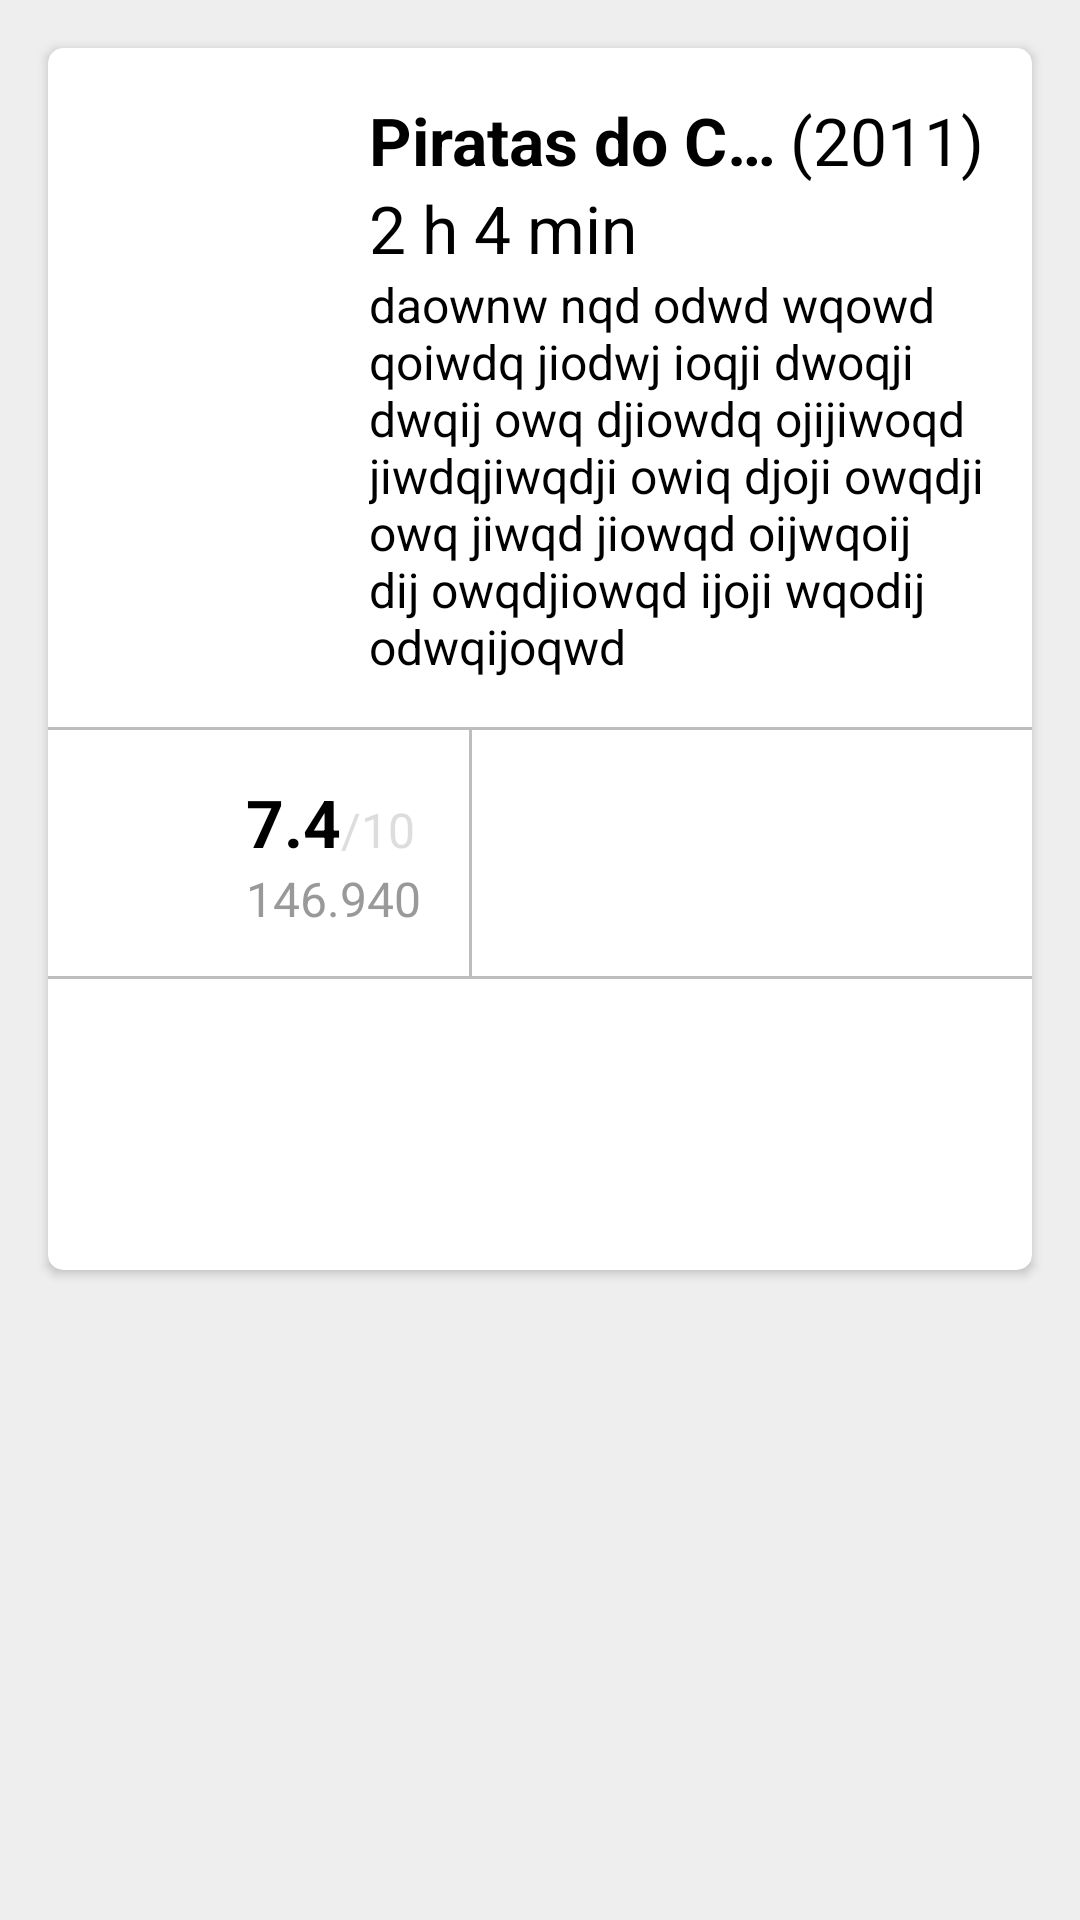

This screen was rendered from an Android layout file. Write that file and the resources it references.
<!-- AndroidManifest.xml: application theme AppTheme -->
<!-- res/layout/activity_movie_details.xml -->
<?xml version="1.0" encoding="utf-8"?>
<RelativeLayout xmlns:android="http://schemas.android.com/apk/res/android"
    xmlns:app="http://schemas.android.com/apk/res-auto"
    xmlns:tools="http://schemas.android.com/tools"
    android:layout_width="match_parent"
    android:layout_height="match_parent"
    android:background="@color/light_grey_5"
    tools:context=".view.Movie.MovieDetailsActivity">

    <androidx.cardview.widget.CardView
        android:layout_width="match_parent"
        android:layout_height="wrap_content"
        android:layout_margin="16dp"
        app:cardCornerRadius="5dp"
        app:cardBackgroundColor="@color/icons"
        tools:layout_editor_absoluteX="1dp"
        tools:layout_editor_absoluteY="200dp">

        <LinearLayout
            android:layout_width="match_parent"
            android:layout_height="wrap_content"
            android:orientation="vertical">

            <LinearLayout
                android:layout_width="match_parent"
                android:layout_height="wrap_content"
                android:orientation="horizontal"
                android:layout_margin="16dp">

                <ImageView
                    android:id="@+id/ivMoviePoster"
                    android:layout_width="75dp"
                    android:layout_height="100dp"/>

                <LinearLayout
                    android:layout_width="match_parent"
                    android:layout_height="wrap_content"
                    android:orientation="vertical"
                    android:layout_marginStart="16dp"
                    android:layout_marginLeft="16dp">

                    <LinearLayout
                        android:layout_width="match_parent"
                        android:layout_height="wrap_content"
                        android:orientation="horizontal">

                        <TextView
                            android:id="@+id/tvMovieTitle"
                            android:layout_width="match_parent"
                            android:layout_height="wrap_content"
                            android:layout_weight="1"
                            android:ellipsize="end"
                            android:text="Piratas do Caribe e a maldição de Salazar"
                            android:maxLines="1"
                            android:textStyle="bold"
                            android:textSize="@dimen/movieTitle"/>

                        <TextView
                            android:id="@+id/tvMovieYear"
                            android:layout_width="wrap_content"
                            android:layout_height="wrap_content"
                            android:maxLines="1"
                            android:layout_weight="0"
                            android:text="(2011)"
                            android:textSize="@dimen/movieTitle"/>
                    </LinearLayout>

                    <TextView
                        android:id="@+id/tvMovieDuration"
                        android:layout_width="match_parent"
                        android:layout_height="wrap_content"
                        android:maxLines="1"
                        android:text="2 h 4 min"
                        android:textSize="@dimen/movieTitle"/>

                    <TextView
                        android:id="@+id/tvMovieDescription"
                        android:layout_width="match_parent"
                        android:layout_height="wrap_content"
                        android:text="daownw nqd odwd wqowd qoiwdq jiodwj ioqji dwoqji dwqij owq djiowdq ojijiwoqd jiwdqjiwqdji owiq djoji owqdji owq jiwqd jiowqd oijwqoij dij owqdjiowqd ijoji wqodij odwqijoqwd"
                        android:textSize="@dimen/movieDescription"/>

                </LinearLayout>

            </LinearLayout>

            <View
                android:layout_width="match_parent"
                android:layout_height="1dp"
                android:background="@color/divider"/>

            <LinearLayout
                android:layout_width="match_parent"
                android:layout_height="wrap_content"
                android:orientation="horizontal">

                <ImageView
                    android:layout_width="50dp"
                    android:layout_height="50dp"
                    android:layout_marginStart="16dp"
                    android:layout_marginLeft="16dp"
                    android:layout_marginTop="16dp"
                    android:layout_marginBottom="16dp"
                    android:src="@drawable/ic_star"/>

                <LinearLayout
                    android:layout_width="wrap_content"
                    android:layout_height="match_parent"
                    android:orientation="vertical"
                    android:layout_marginTop="16dp"
                    android:layout_marginBottom="16dp"
                    android:layout_marginRight="16dp"
                    android:layout_marginEnd="16dp">

                    <LinearLayout
                        android:layout_width="wrap_content"
                        android:layout_height="wrap_content"
                        android:orientation="horizontal">

                        <TextView
                            android:id="@+id/tvMovieVoteAverage"
                            android:layout_width="wrap_content"
                            android:layout_height="wrap_content"
                            android:maxLines="1"
                            android:textSize="@dimen/movieTitle"
                            android:textStyle="bold"
                            android:text="7.4"/>

                        <TextView
                            android:layout_width="wrap_content"
                            android:layout_height="wrap_content"
                            android:maxLines="1"
                            android:textColor="@color/light_grey_4"
                            android:textSize="@dimen/movieDescription"
                            android:text="/10"/>

                    </LinearLayout>

                    <TextView
                        android:id="@+id/tvMovieVoteCount"
                        android:layout_width="wrap_content"
                        android:layout_height="wrap_content"
                        android:maxLines="1"
                        android:text="146.940"
                        android:textColor="@color/light_grey"
                        android:textSize="@dimen/movieDescription"/>

                </LinearLayout>

                <View
                    android:layout_width="1dp"
                    android:layout_height="match_parent"
                    android:background="@color/divider"/>

            </LinearLayout>

            <View
                android:layout_width="match_parent"
                android:layout_height="1dp"
                android:background="@color/divider"/>

            <HorizontalScrollView
                android:layout_width="match_parent"
                android:layout_height="65dp"
                android:layout_margin="16dp">

                <LinearLayout
                    android:id="@+id/llMovieImages"
                    android:layout_width="wrap_content"
                    android:layout_height="match_parent"
                    android:orientation="horizontal"/>

            </HorizontalScrollView>

        </LinearLayout>

    </androidx.cardview.widget.CardView>

</RelativeLayout>
<!-- resources referenced by this layout -->
<resources>
  <color name="divider">#BDBDBD</color>
  <color name="icons">#FFFFFF</color>
  <color name="light_grey">#999999</color>
  <color name="light_grey_4">#DDDDDD</color>
  <color name="light_grey_5">#EEEEEE</color>
  <dimen name="movieDescription">16sp</dimen>
  <dimen name="movieTitle">22sp</dimen>
  <style name="AppTheme" parent="Theme.AppCompat.Light.NoActionBar">
          
  
          <item name="colorPrimary">@color/primary</item>
          <item name="colorPrimaryDark">@color/primary_dark</item>
          <item name="colorAccent">@color/accent</item>
          <item name="android:colorSecondary" tools:targetApi="n_mr1">@color/accent</item>
  
          <item name="android:textColorHint">@color/primary_text</item>
          <item name="android:textColor">@android:color/black</item>
          <item name="android:itemBackground">@android:color/white</item>
          <item name="android:windowBackground">@android:color/white</item>
          <item name="actionBarItemBackground">@android:color/white</item>
      </style>
  <color name="primary">#607D8B</color>
  <color name="primary_dark">#455A64</color>
  <color name="accent">#009688</color>
  <color name="primary_text">#212121</color>
</resources>
